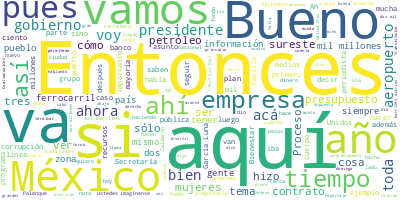

The file beside this chart, header and first rows:
Participante, Texto, Sentimiento, Palabras, Dia, Mes, Anio
PRESIDENTE ANDRES MANUEL LOPEZ OBRADOR, ?Buenos días. Ánimo, ánimo., 0.0, 4, 23, 02, 2023
PRESIDENTE ANDRES MANUEL LOPEZ OBRADOR, ¿Pues qué creen? Que estoy al servicio d…, 0.0, 14, 23, 02, 2023
PREGUNTA, ?Gracias, presidente., 0.0, 2, 23, 02, 2023
PREGUNTA, Dalila Escobar, de?Proceso., 0.0, 4, 23, 02, 2023
PREGUNTA, Primero, preguntarle sobre toda esta sit…, 0.0, 54, 23, 02, 2023
PREGUNTA, Si bien sí se hizo esta aclaración, esta…, 0.0, 105, 23, 02, 2023
PREGUNTA, Y preguntarle qué sucederá con estas emp…, 0.0, 55, 23, 02, 2023
PRESIDENTE ANDRES MANUEL LOPEZ OBRADOR, ?Bueno, dos cosas:, 0.0, 3, 23, 02, 2023
PRESIDENTE ANDRES MANUEL LOPEZ OBRADOR, Primero, que no es ilegal el que haya pr…, 0.0, 45, 23, 02, 2023
PRESIDENTE ANDRES MANUEL LOPEZ OBRADOR, Si hubiese alguna irregularidad, un sobr…, 0.0, 32, 23, 02, 2023
PREGUNTA, ?Un poco lo que se manejaba es también e…, 0.0, 33, 23, 02, 2023
PRESIDENTE ANDRES MANUEL LOPEZ OBRADOR, ?Hay que verlo porque por lo general es …, 0.0, 60, 23, 02, 2023
PRESIDENTE ANDRES MANUEL LOPEZ OBRADOR, Entonces, ¿qué es lo que está en el fond…, 0.0, 19, 23, 02, 2023
PRESIDENTE ANDRES MANUEL LOPEZ OBRADOR, No es ese contrato, es la deshonestidad …, 0.0, 72, 23, 02, 2023
PREGUNTA, ?Si, lo que…, 0.0, 3, 23, 02, 2023
PRESIDENTE ANDRES MANUEL LOPEZ OBRADOR, ?O sea, permíteme, 0.0, 3, 23, 02, 2023
PREGUNTA, ?Sí, pero es que también ya habló de eso…, 0.0, 9, 23, 02, 2023
PRESIDENTE ANDRES MANUEL LOPEZ OBRADOR, ?Permíteme, permíteme, ¿sí?, 0.0, 3, 23, 02, 2023
PRESIDENTE ANDRES MANUEL LOPEZ OBRADOR, Y que todavía vengas tú o te manden a ti…, 0.0, 31, 23, 02, 2023
PREGUNTA, ?Se va…, 0.0, 2, 23, 02, 2023
PRESIDENTE ANDRES MANUEL LOPEZ OBRADOR, ?Permíteme, permíteme., 0.0, 2, 23, 02, 2023
PRESIDENTE ANDRES MANUEL LOPEZ OBRADOR, ¿Qué hace?Proceso, además de que vienes …, 0.0, 12, 23, 02, 2023
PRESIDENTE ANDRES MANUEL LOPEZ OBRADOR, Manipula, dice: “El presidente confirma …, 0.0, 75, 23, 02, 2023
PRESIDENTE ANDRES MANUEL LOPEZ OBRADOR, Entonces, voy de nuevo, como dirían los …, 0.0, 28, 23, 02, 2023
PRESIDENTE ANDRES MANUEL LOPEZ OBRADOR, Dice, él hace la nota. Este es el?Proces…, 0.0, 16, 23, 02, 2023
PRESIDENTE ANDRES MANUEL LOPEZ OBRADOR, ‘Respecto a la errata, la aclaración y l…, 0.0, 39, 23, 02, 2023
PRESIDENTE ANDRES MANUEL LOPEZ OBRADOR, Pero, miren, esto es el periodista; mire…, 0.0, 8, 23, 02, 2023
PREGUNTA, ?Es el periodista el que escribe la nota…, 0.0, 8, 23, 02, 2023
PRESIDENTE ANDRES MANUEL LOPEZ OBRADOR, ?Sí, este es el periodista que escribe l…, 0.0, 9, 23, 02, 2023
PREGUNTA, ?También lo de abajo., 0.0, 4, 23, 02, 2023
PRESIDENTE ANDRES MANUEL LOPEZ OBRADOR, ?Sí, pero esto es?Proceso, esta es la cu…, 0.0, 16, 23, 02, 2023
PRESIDENTE ANDRES MANUEL LOPEZ OBRADOR, ‘AMLO y la Sedena aclararon el monto de …, 0.0, 76, 23, 02, 2023
PRESIDENTE ANDRES MANUEL LOPEZ OBRADOR, Entonces, si tienen dudas sobre la adqui…, 0.0, 13, 23, 02, 2023
PREGUNTA, ?Presidente, ya nada más, o sea, sí, par…, 0.0, 60, 23, 02, 2023
PRESIDENTE ANDRES MANUEL LOPEZ OBRADOR, ?Ah, ¡cómo no va a impactar!, 0.0, 6, 23, 02, 2023
PREGUNTA, ?No, permítame., 0.0, 2, 23, 02, 2023
PREGUNTA, El tema que tiene que ver con el monto t…, 0.0, 49, 23, 02, 2023
PREGUNTA, Y se manejó también sobre todo por el te…, 0.0, 142, 23, 02, 2023
PREGUNTA, Y precisamente hablando, presidente, del…, 0.0, 116, 23, 02, 2023
PREGUNTA, Usted en un principio había mencionado q…, 0.0, 26, 23, 02, 2023
PREGUNTA, ¿Cuál es el avance que tienen?, porque l…, 0.0, 39, 23, 02, 2023
PRESIDENTE ANDRES MANUEL LOPEZ OBRADOR, ?Todavía falta tiempo y está avanzando b…, 0.0, 90, 23, 02, 2023
PRESIDENTE ANDRES MANUEL LOPEZ OBRADOR, Todos los gobiernos anteriores habían om…, 0.0, 29, 23, 02, 2023
PRESIDENTE ANDRES MANUEL LOPEZ OBRADOR, Les vamos a informar sobre esto, porque …, 0.0, 39, 23, 02, 2023
PRESIDENTE ANDRES MANUEL LOPEZ OBRADOR, Entonces, hay que verlo en su conjunto, …, 0.0, 58, 23, 02, 2023
PRESIDENTE ANDRES MANUEL LOPEZ OBRADOR, Les voy a refrescar un poco la memoria, …, 0.0, 66, 23, 02, 2023
PRESIDENTE ANDRES MANUEL LOPEZ OBRADOR, Entonces, no hubo consenso. La mayoría s…, 0.0, 116, 23, 02, 2023
PRESIDENTE ANDRES MANUEL LOPEZ OBRADOR, Porque, además, sacar los cuerpos, de ac…, 0.0, 18, 23, 02, 2023
PRESIDENTE ANDRES MANUEL LOPEZ OBRADOR, Primero, el tiempo, que dicen: ‘Vamos a …, 0.0, 36, 23, 02, 2023
PRESIDENTE ANDRES MANUEL LOPEZ OBRADOR, Segundo, los riesgos, riesgos por lo que…, 0.0, 53, 23, 02, 2023
PRESIDENTE ANDRES MANUEL LOPEZ OBRADOR, Y lo tercero, la inversión, no sé si dos…, 0.0, 16, 23, 02, 2023
PRESIDENTE ANDRES MANUEL LOPEZ OBRADOR, Entonces, como dijimos que íbamos a aten…, 0.0, 26, 23, 02, 2023
PRESIDENTE ANDRES MANUEL LOPEZ OBRADOR, Ah, entonces cuando termina la reunión l…, 0.0, 41, 23, 02, 2023
PRESIDENTE ANDRES MANUEL LOPEZ OBRADOR, Sobre la otra mina, lo mismo, hoy inform…, 0.0, 39, 23, 02, 2023
JESUS RAMIREZ CUEVAS, ?Treinta y siete por ciento de avance., 0.0, 7, 23, 02, 2023
PRESIDENTE ANDRES MANUEL LOPEZ OBRADOR, ?Sí, 37.3 de avance, un millón 136 mil 5…, 0.0, 31, 23, 02, 2023
PRESIDENTE ANDRES MANUEL LOPEZ OBRADOR, Y aquí está el programa, en diciembre de…, 0.0, 13, 23, 02, 2023
PREGUNTA, ?Diciembre del 23., 0.0, 3, 23, 02, 2023
PRESIDENTE ANDRES MANUEL LOPEZ OBRADOR, ?Sí, de acuerdo al programa. Están traba…, 0.0, 11, 23, 02, 2023
PRESIDENTE ANDRES MANUEL LOPEZ OBRADOR, Muy bien., 0.0, 2, 23, 02, 2023
... 188 more rows
